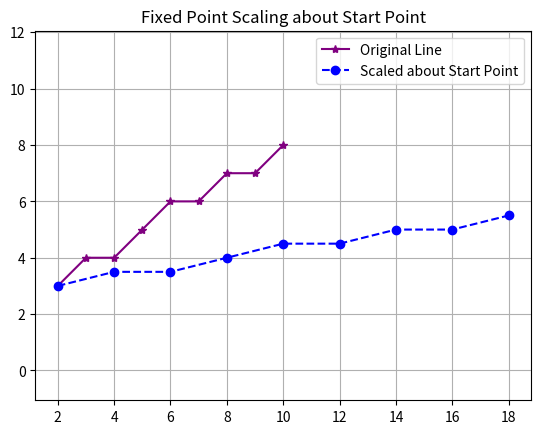

The matplotlib source for this figure:
# Implement fixed-point scaling of a line about its starting point using

import numpy as np
import matplotlib.pyplot as plt
def bresenham_line(x0, y0, x1, y1):
    xes, yes = [], []
    dx = abs(x1 - x0)
    dy = abs(y1 - y0)
    sx = 1 if x1 >= x0 else -1
    sy = 1 if y1 >= y0 else -1
    x, y = x0, y0
    if dx >= dy:
        p = 2 * dy - dx
        for _ in range(dx + 1):
            xes.append(x)
            yes.append(y)
            x += sx
            if p >= 0:
                y += sy
                p += 2 * dy - 2 * dx
            else:
                p += 2 * dy
    else:
        p = 2 * dx - dy
        for _ in range(dy + 1):
            xes.append(x)
            yes.append(y)
            y += sy
            if p >= 0:
                x += sx
                p += 2 * dx - 2 * dy
            else:
                p += 2 * dx
    return np.array(xes), np.array(yes)
def apply_2d_transformation(x_coords, y_coords, matrix):
    points = np.vstack([x_coords, y_coords, np.ones_like(x_coords)])
    transformed = matrix @ points
    return transformed[0], transformed[1]
def plot_line(x0, y0, x1, y1):
    x_orig, y_orig = bresenham_line(x0, y0, x1, y1)
    xf, yf = x0, y0   # fixed point (starting point)
    scaling_matrix = np.array([
        [2, 0, 0],
        [0, 0.5, 0],
        [0, 0, 1]
    ])
    T_to_origin = np.array([
        [1, 0, -xf],
        [0, 1, -yf],
        [0, 0, 1]
    ])
    T_back = np.array([
        [1, 0, xf],
        [0, 1, yf],
        [0, 0, 1]
    ])
    composite_matrix = T_back @ scaling_matrix @ T_to_origin
    x_scaled, y_scaled = apply_2d_transformation(x_orig, y_orig, composite_matrix)
    plt.plot(x_orig, y_orig, 'b*-', label="Original Line",color='purple')
    plt.plot(x_scaled, y_scaled, 'ro--', label="Scaled about Start Point",color='blue')
    plt.legend()
    plt.grid(True)
    plt.axis("equal")
    plt.title("Fixed Point Scaling about Start Point")
    plt.show()
plot_line(2, 3, 10, 8)